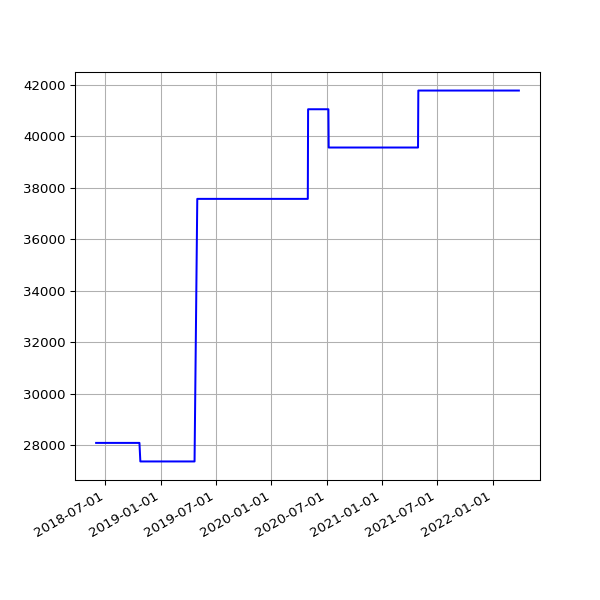

The file beside this chart, header and first rows:
date, value
2018-06-01 05:44:15 +0100, 28097
2018-06-04 05:24:39 +0100, 28097
2018-06-07 06:06:31 +0100, 28097
2018-06-25 05:53:05 +0100, 28097
2018-07-10 06:31:48 +0100, 28097
2018-07-16 06:27:33 +0100, 28097
2018-07-22 06:28:04 +0100, 28097
2018-07-25 06:33:35 +0100, 28097
2018-07-28 06:42:39 +0100, 28097
2018-08-01 06:05:11 +0100, 28097
2018-08-04 05:47:50 +0100, 28097
2018-08-07 06:16:22 +0100, 28097
2018-08-10 06:44:44 +0100, 28097
2018-08-13 06:18:24 +0100, 28097
2018-08-16 06:36:33 +0100, 28097
2018-08-19 06:01:25 +0100, 28097
2018-08-22 06:51:37 +0100, 28097
2018-08-25 06:24:08 +0100, 28097
2018-08-28 06:26:32 +0100, 28097
2018-09-01 05:58:49 +0100, 28097
2018-09-04 05:55:32 +0100, 28097
2018-09-07 05:52:57 +0100, 28097
2018-09-10 06:01:53 +0100, 28097
2018-09-13 05:45:39 +0100, 28097
2018-09-16 05:46:46 +0100, 28097
2018-09-19 06:33:00 +0100, 28097
2018-09-22 05:54:16 +0100, 28097
2018-09-25 05:59:08 +0100, 28097
2018-10-04 06:11:36 +0100, 28097
2018-10-07 06:27:15 +0100, 28097
2018-10-10 06:46:32 +0100, 28097
2018-10-13 05:53:53 +0100, 28097
2018-10-16 06:26:10 +0100, 28097
2018-10-19 07:06:25 +0100, 28097
2018-10-22 07:10:20 +0100, 28097
2018-10-25 06:00:59 +0100, 27377
2018-10-28 05:13:53 +0000, 27377
2018-11-01 06:49:27 +0000, 27377
2018-11-04 06:12:54 +0000, 27377
2018-11-07 06:03:06 +0000, 27377
2018-11-10 06:10:02 +0000, 27377
2018-11-13 06:13:10 +0000, 27377
2018-11-16 06:06:18 +0000, 27377
2018-11-19 06:13:27 +0000, 27377
2018-11-22 06:43:41 +0000, 27377
2018-11-25 06:14:56 +0000, 27377
2018-12-01 06:23:51 +0000, 27377
2018-12-04 07:04:53 +0000, 27377
2018-12-07 06:14:22 +0000, 27377
2018-12-10 06:27:57 +0000, 27377
2018-12-13 06:31:09 +0000, 27377
2018-12-16 06:21:57 +0000, 27377
2018-12-19 06:31:52 +0000, 27377
2018-12-22 06:31:39 +0000, 27377
2018-12-25 06:50:52 +0000, 27377
2018-12-28 07:09:18 +0000, 27377
2019-01-01 06:51:12 +0000, 27377
2019-01-04 07:45:52 +0000, 27377
2019-01-07 06:36:52 +0000, 27377
2019-01-10 07:00:20 +0000, 27377
... 995 more rows
